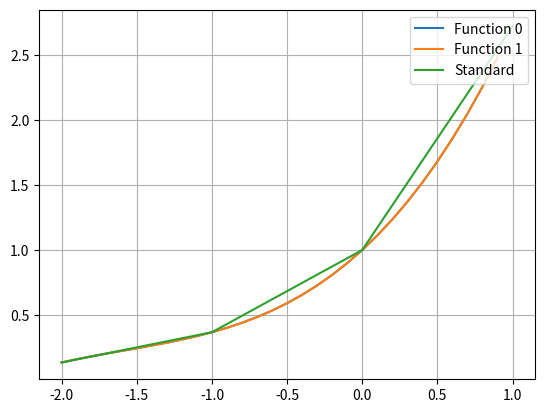

Python code for this plot:
import math
import numpy as np
import matplotlib.pyplot as plt

# y = exp(x)
# xi = [-2, -1, 0, 1]
# x_vec = [-2, -1, 0.2, 1]
# x_ = -0.5

def f(x):
    return math.exp(x)


def process(i, x):
    n = len(x)
    r = [1.0]
    for j in range(n):
        if j != i:
            r.append(x[j])
            r[0] /= x[i] - x[j]
    return r


def lagrange(x):
    n = len(x)
    y = [f(val) for val in x]
    L = []
    for i in range(n):
        li = process(i, x)
        li[0] *= y[i]
        L.append(li)

    return L


def newton(x):
    n = len(x)
    y = [[f(val) for val in x]]
    k = 1
    # f(x0)
    N = [[y[0][0]]]
    for i in range(n - 1):
        y.append([])
        for j in range(len(y[i]) - 1):
            y[i + 1].append((y[i][j] - y[i][j + 1]) /
                            (x[j] - x[j + k]))
        N.append([y[i+1][0]] + [x[k] for k in range(i + 1)])
        k += 1
    return N


def printer(P):
    operator = False
    for each in P:
        if operator:
            if each[0] < 0:
                print(f'- {abs(each[0]):5.3f}', end=' ')
            else:
                print(f'+ {abs(each[0]):5.3f}', end=' ')
            for i in range(1, len(each)):
                if each[i] > 0:
                    print(f'(x - {each[i]:3.1f})', end=' ')
                else:
                    print(f'(x + {abs(each[i]):3.1f})', end=' ')
        else:
            if each[0] < 0:
                print(f'- {abs(each[0]):5.3f}', end=' ')
            else:
                print(f'{abs(each[0]):5.3f}', end=' ')
            operator = True
    print('\n', end='')


def mm(lst):
    r = 1
    for i in lst:
        r *= i
    return r


def analyse(x, P):
    func = 0
    for each in P:
        func += each[0] * \
                mm(x - each[i] for i in range(1, len(each)))
    return func


def show_plot(limit, x, y, step=0.1):
    X = np.arange(x[0], x[-1], step)
    Y = []
    for i in range(len(limit)):
        Y.append([limit[i](val) for val in X])

    fif, ax = plt.subplots()
    for i in range(len(Y)):
        ax.plot(X, Y[i], label=f'Function {i}')

    ax.plot(x, y, label='Standard')
    ax.legend(loc='upper right')

    ax.grid()

    plt.show()


if __name__ == '__main__':
    x_1 = [-2, -1, 0, 1]
    x_2 = [-2, -1, 0.2, 1]
    x_check = -0.5

    print('Lagrange')
    L = lagrange(x_1)
    print("L(x) =", end=' ')
    printer(L)

    Lx = analyse(x_check, L)
    print(f'L({x_check}) = {Lx:6.3f}\n')

    print('Newton')
    N = newton(x_1)
    print("N(x) =", end=' ')
    printer(N)

    Nx = analyse(x_check, N)
    print(f'N({x_check}) = {Nx:6.3f}\n')

    print('Function')
    Fx = f(x_check)
    print(f'F({x_check}) = {Fx:6.3f}\n')
    print('Error')
    print(f'|F(x) - L(x)| = {abs(Fx - Lx):7.4}')
    print(f'|F(x) - N(x)| = {abs(Fx - Nx):7.4}')


    def l(x): return analyse(x, L)
    def n(x): return analyse(x, N)
    show_plot([l, n], x_1, [f(val) for val in x_1])





